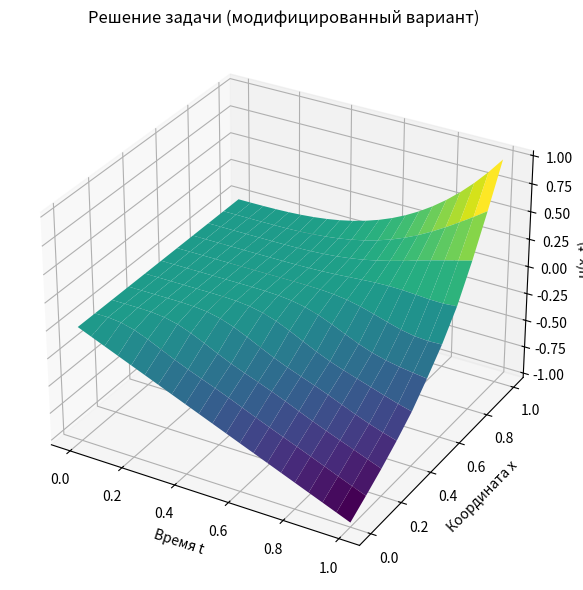
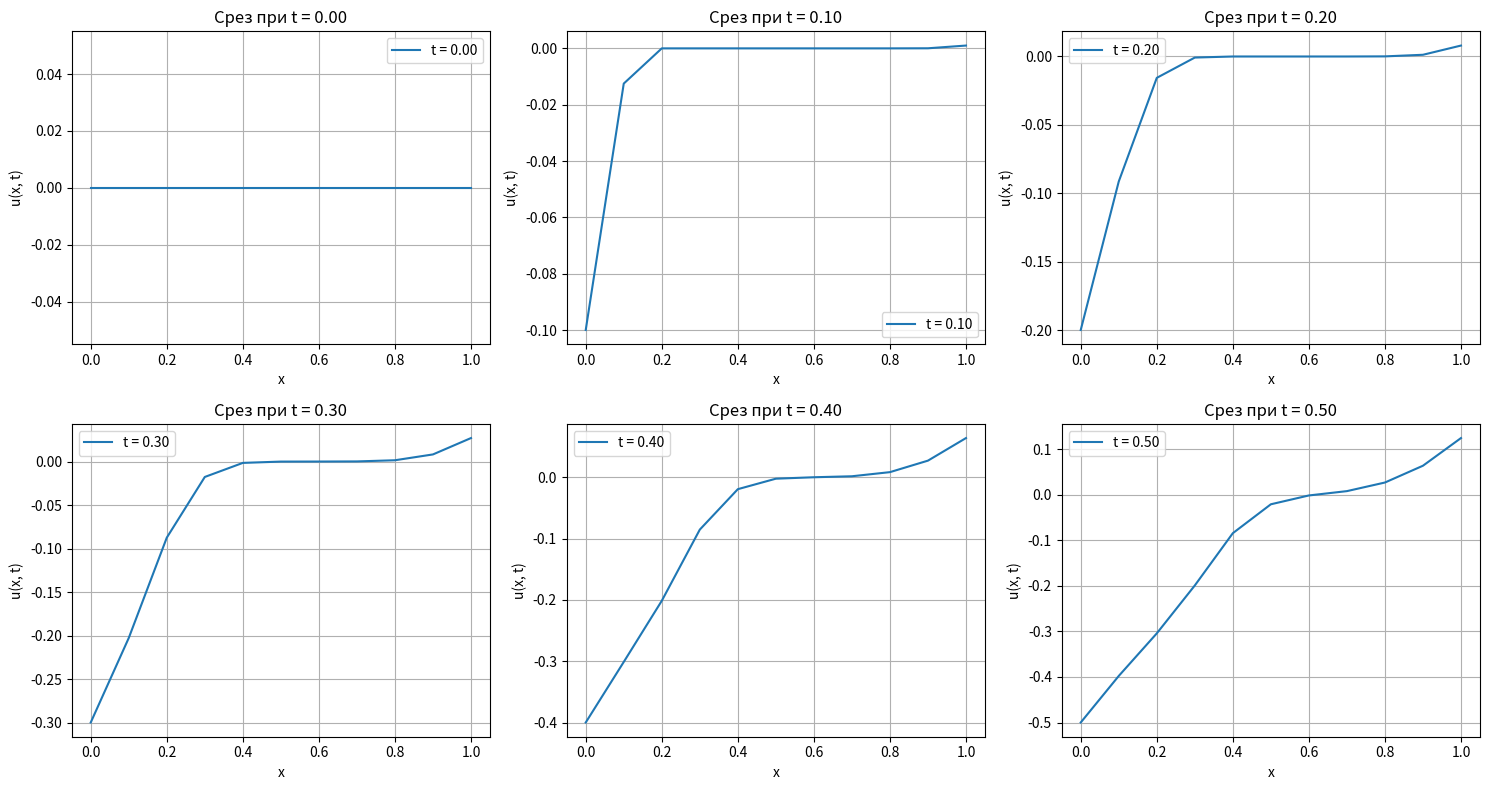

The matplotlib source for these figures, in order:
import numpy as np
import matplotlib.pyplot as plt
import pandas as pd

# Параметры задачи
a = 1         # скорость волны
L = 1         # длина струны
T = 1         # общее время
M = 10        # количество отрезков по x
N = 20        # количество отрезков по t
h = L / M     # шаг по пространству
tau = T / N   # шаг по времени

# Сетки
x = np.linspace(0, L, M + 1)
t = np.linspace(0, T, N + 1)

# Решение u(x, t)
u = np.zeros((M + 1, N + 1))

print("a * tau / h =", a * tau / h, "< 1 =", a * tau / h < 1)

# Заданные функции
phi = lambda x: 0                 # начальная форма струны
psi = lambda x: 0                 # начальная скорость
g = lambda x, t: 0                # внешняя сила
gamma_0 = lambda t: -t            # левый конец
gamma_1 = lambda t: t**3          # правый конец

# Начальные условия
for m in range(M + 1):
    u[m, 0] = phi(x[m])

# Граничные условия
for n in range(N + 1):
    u[0, n] = gamma_0(t[n])
    u[M, n] = gamma_1(t[n])

# Второй временной слой
for m in range(1, M):
    u[m, 1] = (
        u[m, 0] + tau * psi(x[m]) +
        (tau ** 2 / 2) * (
            a ** 2 * (u[m - 1, 0] - 2 * u[m, 0] + u[m + 1, 0]) / h ** 2 +
            g(x[m], t[0])
        )
    )

# Остальные временные слои
for n in range(1, N):
    for m in range(1, M):
        u[m, n + 1] = (
            2 * u[m, n] - u[m, n - 1] +
            (a ** 2 * tau ** 2 / h ** 2) *
            (u[m - 1, n] - 2 * u[m, n] + u[m + 1, n]) +
            tau ** 2 * g(x[m], t[n])
        )

# Вывод максимум/минимум
print("Максимум u:", np.max(u))
print("Минимум u:", np.min(u))

# 3D-график
X, T_grid = np.meshgrid(t, x)
fig = plt.figure(figsize=(10, 6))
ax = fig.add_subplot(111, projection='3d')
ax.plot_surface(X, T_grid, u, cmap='viridis')
ax.set_title("Решение задачи (модифицированный вариант)")
ax.set_xlabel("Время t")
ax.set_ylabel("Координата x")
ax.set_zlabel("u(x, t)")
plt.tight_layout()
plt.show()

# Таблица значений
u_df = pd.DataFrame(
    u,
    index=[f"x = {x_val:.2f}" for x_val in x],
    columns=[f"t = {t_val:.2f}" for t_val in t]
)
print("Таблица значений u(x, t):")
print(u_df)

# Графики по срезам времени
time_indices = [0, 2, 4, 6, 8, 10]
cols = 3
rows = (len(time_indices) + cols - 1) // cols

fig, axes = plt.subplots(rows, cols, figsize=(15, 8))
axes = axes.flatten()

for i, idx in enumerate(time_indices):
    axes[i].plot(x, u[:, idx], label=f"t = {t[idx]:.2f}")
    axes[i].set_title(f"Срез при t = {t[idx]:.2f}")
    axes[i].set_xlabel("x")
    axes[i].set_ylabel("u(x, t)")
    axes[i].legend()
    axes[i].grid(True)

for j in range(i + 1, len(axes)):
    fig.delaxes(axes[j])

plt.tight_layout()
plt.show()
